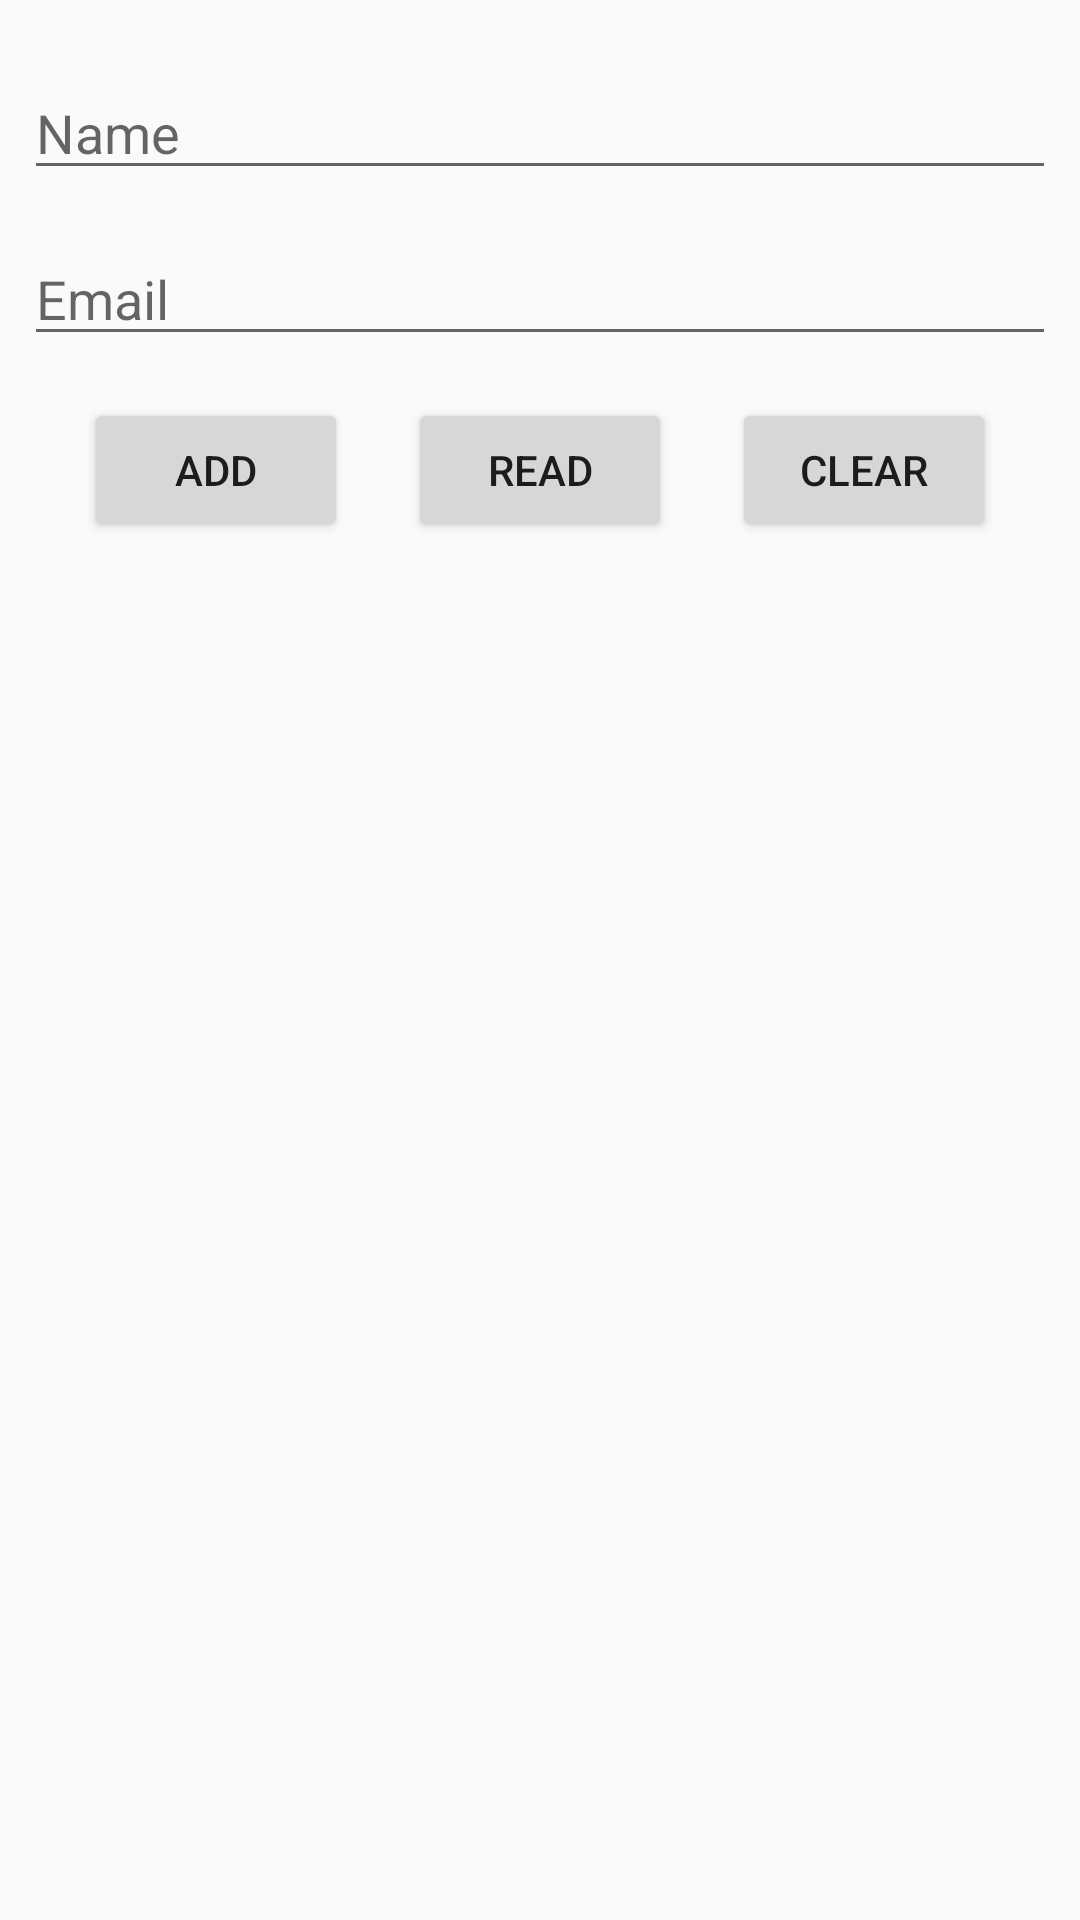

Reconstruct the res/layout file that produces this screen, plus the resources it refers to.
<!-- AndroidManifest.xml: application theme AppTheme -->
<!-- res/layout/activity_001_sql_lite_intro.xml -->
<?xml version="1.0" encoding="utf-8"?>
<androidx.constraintlayout.widget.ConstraintLayout xmlns:android="http://schemas.android.com/apk/res/android"
    xmlns:app="http://schemas.android.com/apk/res-auto"
    xmlns:tools="http://schemas.android.com/tools"
    android:layout_width="match_parent"
    android:layout_height="match_parent"
    android:padding="8dp"
    tools:context="._001_sql_lite_intro.SqlLiteIntroActivity">


    <EditText
        android:id="@+id/name_intro_edit_text"
        android:layout_width="0dp"
        android:layout_height="wrap_content"
        android:ems="10"
        android:hint="@string/name"
        android:inputType="textPersonName"
        app:layout_constraintBottom_toTopOf="@id/email_intro_edit_text"
        app:layout_constraintEnd_toEndOf="parent"
        app:layout_constraintStart_toStartOf="parent"
        app:layout_constraintTop_toTopOf="parent" />

    <EditText
        android:id="@+id/email_intro_edit_text"
        android:layout_width="0dp"
        android:layout_height="wrap_content"
        android:ems="10"
        android:hint="@string/email"
        android:inputType="textEmailAddress"
        app:layout_constraintBottom_toTopOf="@+id/guideline"
        app:layout_constraintEnd_toEndOf="parent"
        app:layout_constraintStart_toStartOf="parent"
        app:layout_constraintTop_toBottomOf="@+id/name_intro_edit_text" />

    <Button
        android:id="@+id/add_intro_button"
        android:layout_width="wrap_content"
        android:layout_height="wrap_content"
        android:text="@string/add"
        app:layout_constraintStart_toStartOf="parent"
        app:layout_constraintEnd_toStartOf="@+id/read_intro_button"
        app:layout_constraintTop_toTopOf="@+id/guideline" />

    <Button
        android:id="@+id/read_intro_button"
        android:layout_width="wrap_content"
        android:layout_height="wrap_content"
        android:text="@string/read"
        app:layout_constraintEnd_toStartOf="@+id/clear_intro_button"
        app:layout_constraintStart_toEndOf="@+id/add_intro_button"
        app:layout_constraintTop_toTopOf="@+id/guideline" />

    <Button
        android:id="@+id/clear_intro_button"
        android:layout_width="wrap_content"
        android:layout_height="wrap_content"
        android:text="@string/clear"
        app:layout_constraintEnd_toEndOf="parent"
        app:layout_constraintStart_toEndOf="@+id/read_intro_button"
        app:layout_constraintTop_toTopOf="@+id/guideline" />

    <androidx.constraintlayout.widget.Guideline
        android:id="@+id/guideline"
        android:layout_width="wrap_content"
        android:layout_height="wrap_content"
        android:orientation="horizontal"
        app:layout_constraintGuide_percent="0.2" />


</androidx.constraintlayout.widget.ConstraintLayout>
<!-- resources referenced by this layout -->
<resources>
  <string name="add">Add</string>
  <string name="clear">Clear</string>
  <string name="email">Email</string>
  <string name="name">Name</string>
  <string name="read">Read</string>
  <style name="AppTheme" parent="Theme.AppCompat.Light.NoActionBar">
          
          <item name="colorPrimary">@color/colorPrimary</item>
          <item name="colorPrimaryDark">@color/colorPrimaryDark</item>
          <item name="colorAccent">@color/colorAccent</item>
      </style>
  <color name="colorPrimary">#f57f17</color>
  <color name="colorPrimaryDark">#bc5100</color>
  <color name="colorAccent">#05BBEF</color>
</resources>
